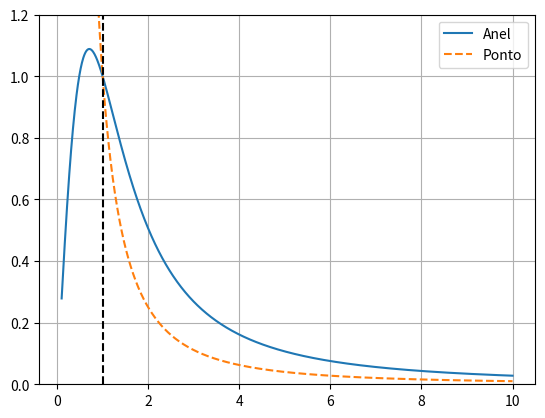

Python code for this plot:
#! /usr/bin/python3
# -*- coding: utf-8 -*-
#@@@@@@@@@@@@@@@@@@@@@@@@@@@@@@@@@@@@@@@@@@@@@@@@@@@@@@@@@@@@@@@@@@@@@@@@@@@@@@@@@@@@@@@@@
# OBJETIVO:
#   Fazer o gráfico da força gravitacional gerada por um anel de matéria sobre uma
#  partícula no eixo do anel.
#_________________________________________________________
# MODO DE USAR:
#   ./prog001.py
#_________________________________________________________
# Universidade Federal de Santa Catarina
# Programa Astrofísica para Todos!
# Curso de Cosmologia
# [redacted]
# https://astrofisica.ufsc.br
#@@@@@@@@@@@@@@@@@@@@@@@@@@@@@@@@@@@@@@@@@@@@@@@@@@@@@@@@@@@@@@@@@@@@@@@@@@@@@@@@@@@@@@@@@
import numpy as np
import matplotlib.pyplot as plt



u = np.linspace( 0.1, 10, 1000 )

fanel    = 2*np.sqrt(2) * u / np.power( u*u + 1, 1.5 )
fpontual = 1.0 / ( u*u )


plt.plot( u, fanel   , "-" , label="Anel")
plt.plot( u, fpontual, "--", label="Ponto")

plt.axvline(1,color="black",linestyle="--")


plt.legend(loc="best")
plt.ylim(0,1.2)
plt.grid()
plt.show()




